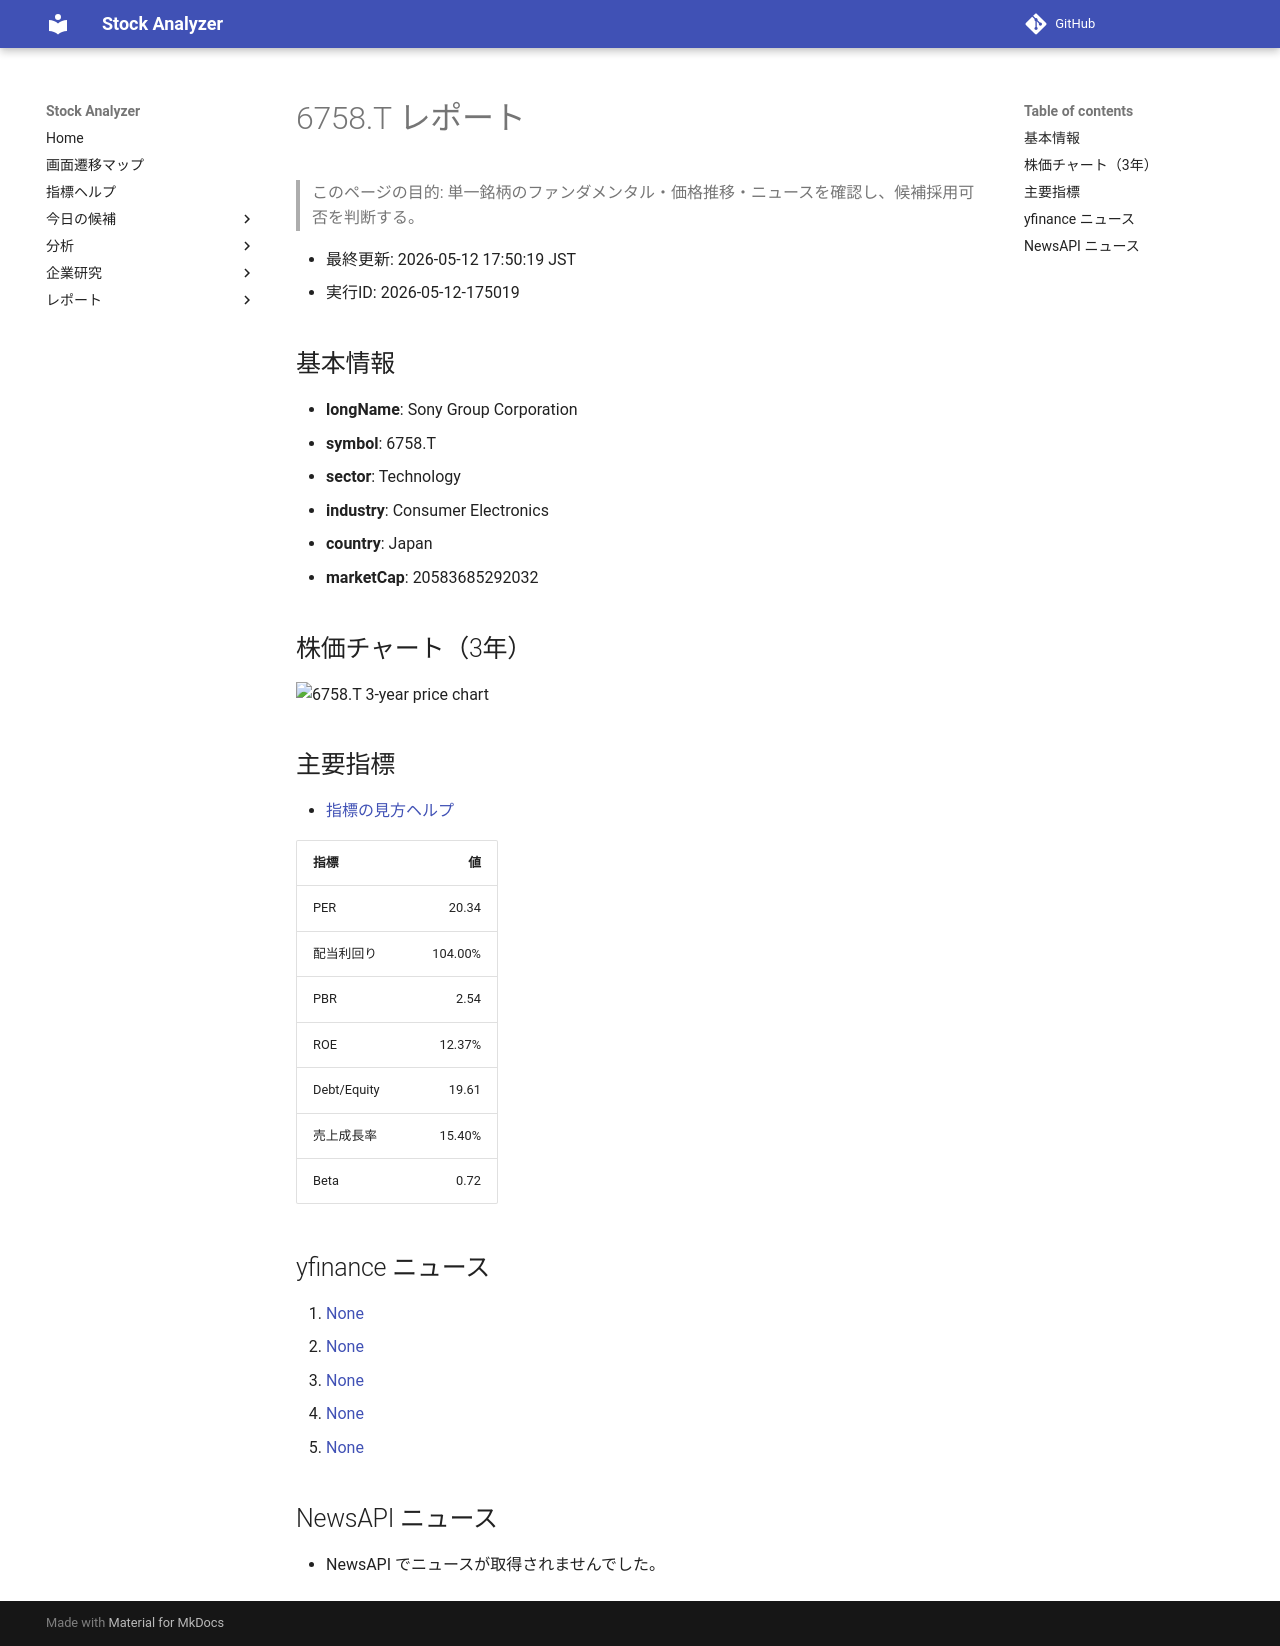

repository: Yumi-note/Making-APP · page: reports/2026-05-12/175019/6758_T/index.html · generator: mkdocs

# 6758.T レポート

> このページの目的: 単一銘柄のファンダメンタル・価格推移・ニュースを確認し、候補採用可否を判断する。

- 最終更新: 2026-05-12 17:50:19 JST
- 実行ID: 2026-05-12-175019

## 基本情報

- **longName**: Sony Group Corporation
- **symbol**: 6758.T
- **sector**: Technology
- **industry**: Consumer Electronics
- **country**: Japan
- **marketCap**: 20583685292032

## 株価チャート（3年）

![6758.T 3-year price chart](6758_T_3y.png)

## 主要指標

- [指標の見方ヘルプ](../../../../indicators.md)

| 指標 | 値 |
|---|---:|
| PER | 20.34 |
| 配当利回り | 104.00% |
| PBR | 2.54 |
| ROE | 12.37% |
| Debt/Equity | 19.61 |
| 売上成長率 | 15.40% |
| Beta | 0.72 |

## yfinance ニュース

1. [None](None)
2. [None](None)
3. [None](None)
4. [None](None)
5. [None](None)

## NewsAPI ニュース

- NewsAPI でニュースが取得されませんでした。
